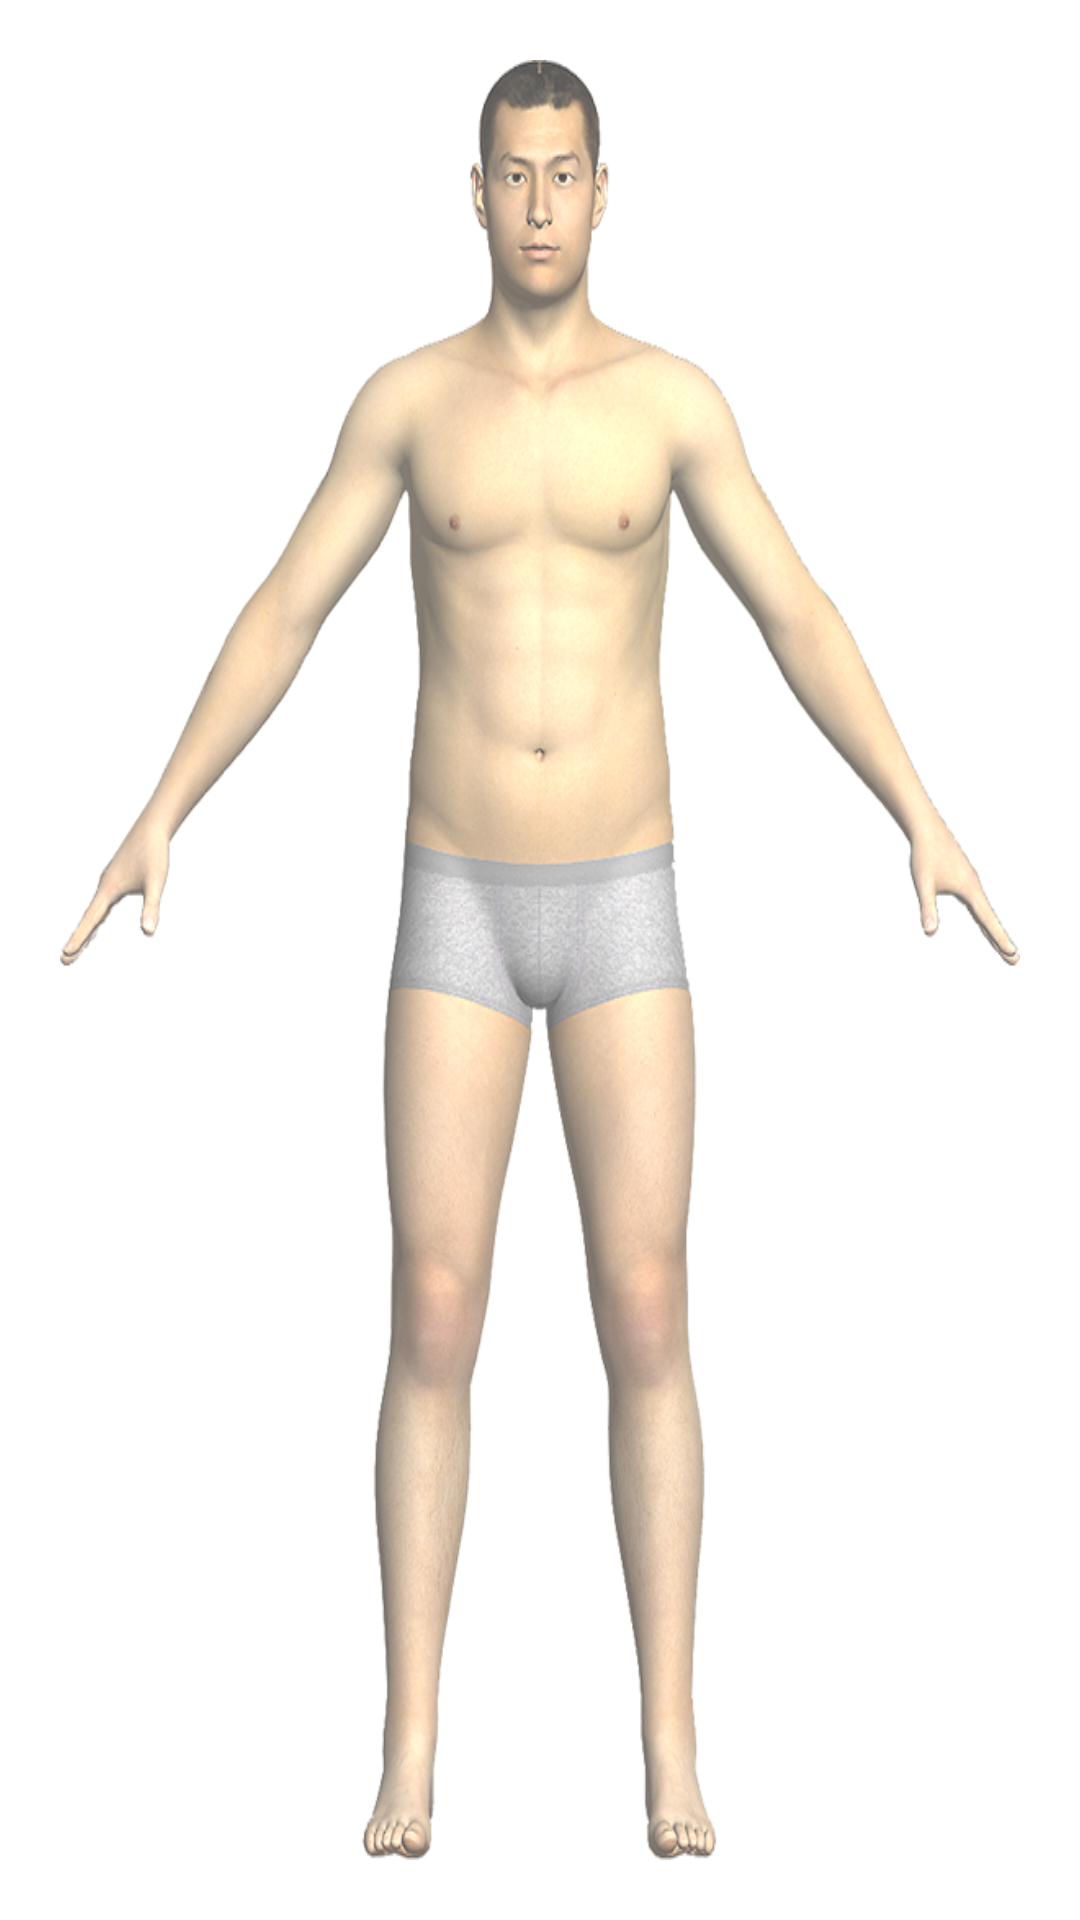

Produce the Android XML layout that renders to this screen, including the resource entries it uses.
<!-- AndroidManifest.xml: application theme AppTheme -->
<!-- res/layout/body_chart_man.xml -->
<?xml version="1.0" encoding="utf-8"?>
<LinearLayout xmlns:android="http://schemas.android.com/apk/res/android"
    android:layout_width="match_parent"
    android:layout_height="match_parent"
    android:background="@color/white"
    android:orientation="vertical" >

    <FrameLayout
        android:id="@+id/body_chart"
        android:layout_width="match_parent"
        android:layout_height="match_parent"
        android:layout_margin="20dip"
        android:background="@drawable/body_chart_man_icon" >

        <RelativeLayout
            android:layout_width="match_parent"
            android:layout_height="match_parent" >

            <TextView
                android:id="@+id/body_chart_man_tb"
                android:layout_width="wrap_content"
                android:layout_height="wrap_content"
                android:layout_alignParentTop="true"
                android:layout_centerHorizontal="true"
                android:layout_marginTop="5dp"
                android:padding="20dip"
                android:text=""
                 android:textSize="18sp"
                android:textColor="@color/black_overlay" />

            <TextView
                android:id="@+id/body_chart_man_tunb"
                android:layout_width="wrap_content"
                android:layout_height="wrap_content"
                android:layout_centerHorizontal="true"
                android:layout_centerVertical="true"
                android:text="        "
                 android:textSize="18sp"
                android:textColor="@color/black_overlay" />

            <TextView
                android:id="@+id/body_chart_man_xb"
                android:layout_width="wrap_content"
                android:layout_height="wrap_content"
                android:layout_alignLeft="@+id/body_chart_man_tb"
                android:layout_below="@+id/body_chart_man_tb"
                android:layout_marginTop="35dp"
                android:paddingLeft="20dip"
                android:paddingRight="20dip"
                android:paddingTop="10dip"
                android:paddingBottom="10dip"
                android:text=""
                 android:textSize="18sp"
                android:textColor="@color/black_overlay" />

            <TextView
                android:id="@+id/body_chart_man_fb"
                android:layout_width="wrap_content"
                android:layout_height="wrap_content"
                android:layout_above="@+id/body_chart_man_tunb"
                android:layout_alignLeft="@+id/body_chart_man_tunb"
                android:layout_marginLeft="-15dip"
                android:layout_marginBottom="35dp"
                android:padding="20dip"
                android:text=""
                android:textSize="18sp"
                android:textColor="@color/black_overlay" />

            <TextView
                android:id="@+id/body_chart_man_ws"
                android:layout_width="wrap_content"
                android:layout_height="wrap_content"
                android:layout_alignParentRight="true"
                android:layout_below="@+id/body_chart_man_tb"
                android:layout_marginRight="16dp"
                android:layout_marginTop="16dp"
                android:text=""
                 android:textSize="18sp"
                 android:visibility="invisible"
                android:textColor="@color/black_overlay" />

            <TextView
                android:id="@+id/body_chart_man_xz"
                android:layout_width="wrap_content"
                android:layout_height="wrap_content"
                android:layout_below="@+id/body_chart_man_tunb"
                android:layout_marginTop="20dp"
                android:layout_toLeftOf="@+id/body_chart_man_tunb"
                android:text="        "
                android:paddingTop="50dip"
                android:paddingBottom="50dip"
                android:paddingLeft="20dip"
                 android:textSize="18sp"
                android:textColor="@color/black_overlay" />

            <TextView
                android:id="@+id/body_chart_man_sz"
                android:layout_width="wrap_content"
                android:layout_height="wrap_content"
                android:layout_alignBottom="@+id/body_chart_man_tunb"
                android:layout_below="@+id/body_chart_man_tb"
                android:layout_toLeftOf="@+id/body_chart_man_xz"
                android:text="        "
                android:paddingRight="20dip"
                android:paddingLeft="20dip"
                android:textColor="@color/black_overlay"
                android:textSize="18sp" />

            <TextView
                android:id="@+id/body_chart_man_xz1"
                android:layout_width="wrap_content"
                android:layout_height="wrap_content"
                android:layout_alignTop="@+id/body_chart_man_xz"
                android:layout_marginTop="22dp"
                android:layout_toRightOf="@+id/body_chart_man_tunb"
                android:paddingBottom="50dip"
                android:paddingTop="50dip"
                android:paddingLeft="20dip"
                android:text="        "
                android:textColor="@color/black_overlay"
                android:textSize="18sp" />

            <TextView
                android:id="@+id/body_chart_man_sz1"
                android:layout_width="wrap_content"
                android:layout_height="wrap_content"
                android:layout_above="@+id/body_chart_man_tunb"
                android:layout_alignRight="@+id/body_chart_man_ws"
                android:layout_below="@+id/body_chart_man_tb"
                android:paddingRight="20dip"
                android:paddingLeft="20dip"
                android:text="        "
                android:textColor="@color/black_overlay"
                android:textSize="18sp" />

        </RelativeLayout>

    </FrameLayout>

</LinearLayout>
<!-- resources referenced by this layout -->
<resources>
  <color name="black_overlay">#202020</color>
  <color name="white">#FFFFFF</color>
  <!-- drawable body_chart_man_icon: png bitmap (drawable-xhdpi, 326547 bytes) -->
  <style name="AppTheme" parent="AppBaseTheme">
          
      </style>
  <style name="AppBaseTheme" parent="android:Theme.Light">
          
      </style>
</resources>
